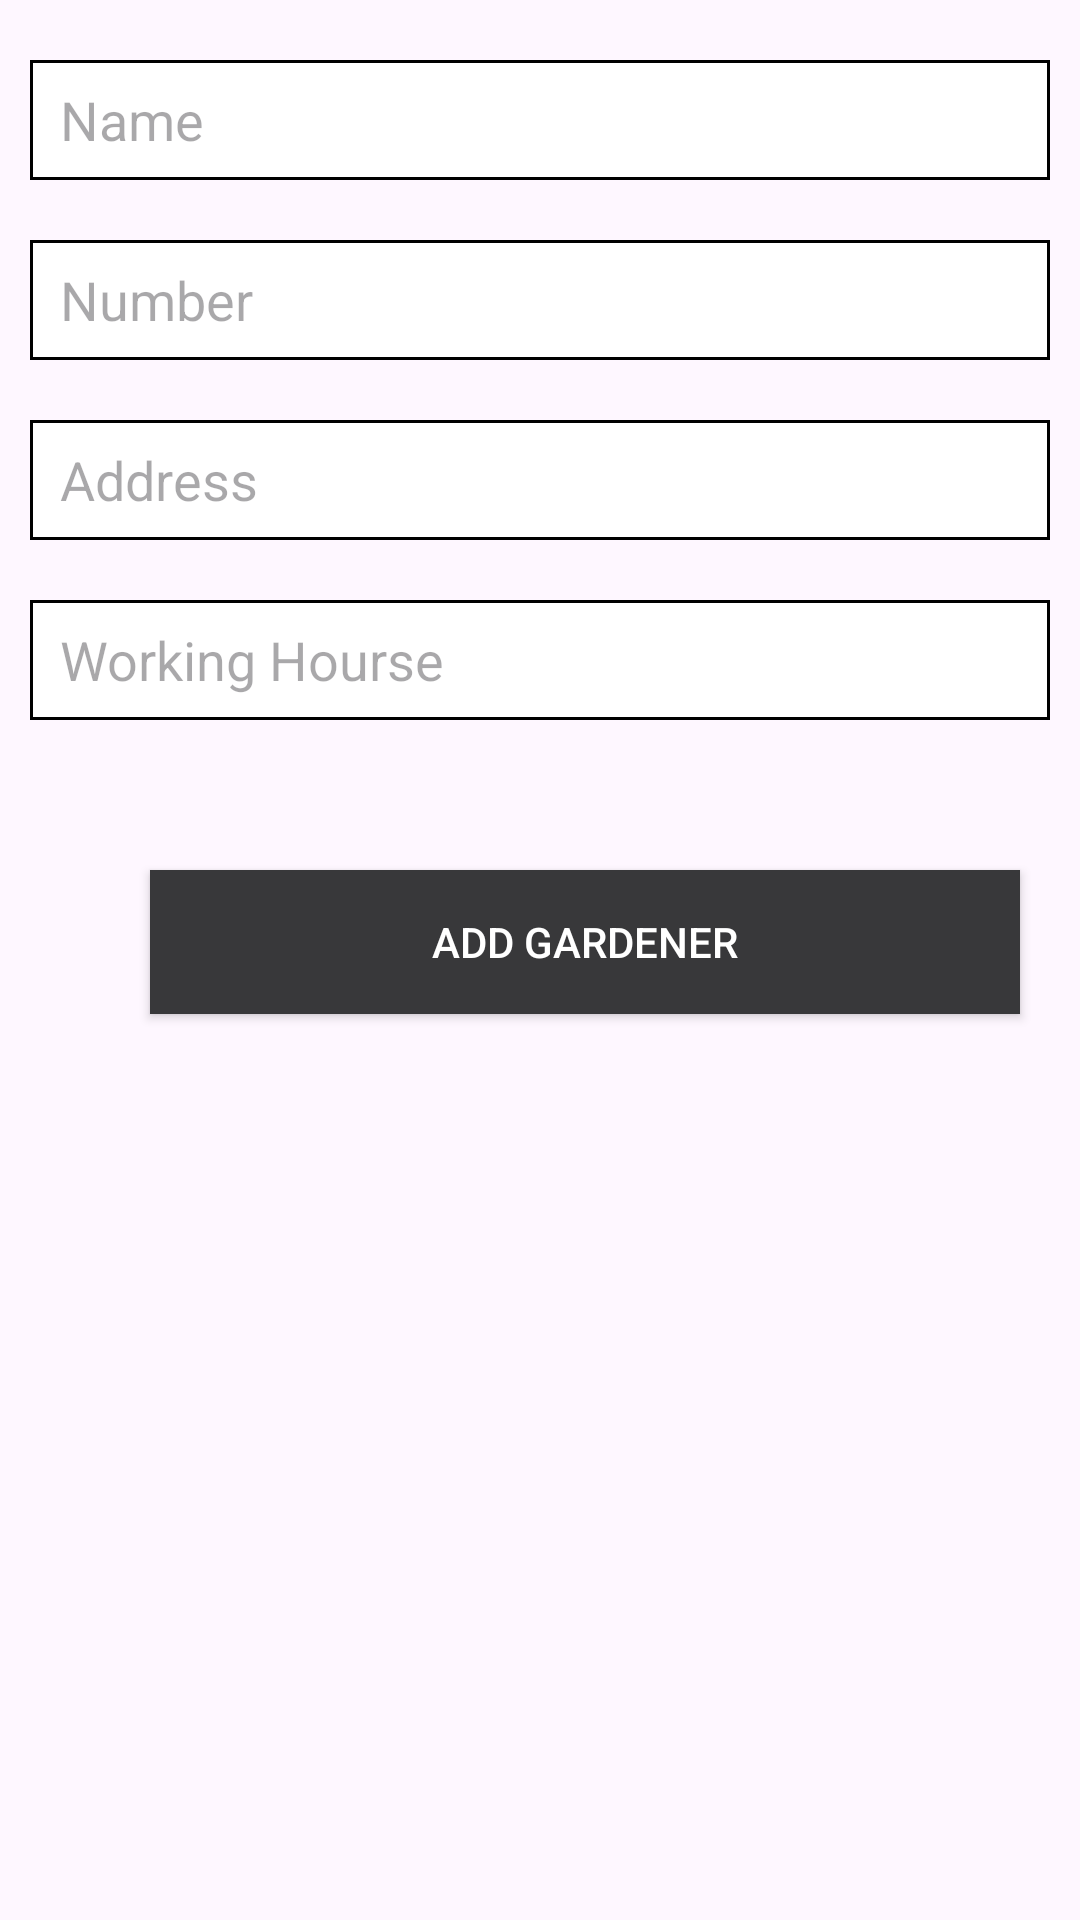

Layout XML and referenced resources for this Android screen:
<!-- AndroidManifest.xml: application theme Theme.SocityApp -->
<!-- res/layout/activity_gardener_form.xml -->
<?xml version="1.0" encoding="utf-8"?>
<LinearLayout xmlns:android="http://schemas.android.com/apk/res/android"
    xmlns:app="http://schemas.android.com/apk/res-auto"
    xmlns:tools="http://schemas.android.com/tools"
    android:layout_width="match_parent"
    android:orientation="vertical"
    android:layout_height="match_parent"
    tools:context=".admin.form.GardenerFormActivity">

    <EditText
        android:layout_width="match_parent"
        android:hint="Name"
        android:background="@drawable/edit_border"
        android:layout_marginLeft="10dp"
        android:layout_marginRight="10dp"
        android:imeOptions="actionNext"
        android:layout_marginTop="20dp"
        android:id="@+id/edtname"
        android:textColor="@color/black"
        android:textSize="18sp"
        android:paddingLeft="10dp"
        android:layout_height="40dp"/>

    <EditText
        android:layout_width="match_parent"
        android:hint="Number"
        android:background="@drawable/edit_border"
        android:layout_marginLeft="10dp"
        android:layout_marginRight="10dp"
        android:layout_marginTop="20dp"
        android:id="@+id/edtnumber"
        android:textColor="@color/black"
        android:textSize="18sp"
        android:paddingLeft="10dp"
        android:imeOptions="actionNext"

        android:layout_height="40dp"/>

    <EditText
        android:layout_width="match_parent"
        android:hint="Address"
        android:background="@drawable/edit_border"
        android:layout_marginLeft="10dp"
        android:layout_marginRight="10dp"
        android:layout_marginTop="20dp"
        android:id="@+id/edtaddress"
        android:textColor="@color/black"
        android:textSize="18sp"
        android:imeOptions="actionNext"

        android:paddingLeft="10dp"
        android:layout_height="40dp"/>

    <EditText
        android:layout_width="match_parent"
        android:hint="Working Hourse"
        android:background="@drawable/edit_border"
        android:layout_marginLeft="10dp"
        android:layout_marginRight="10dp"
        android:layout_marginTop="20dp"
        android:id="@+id/edtwork"
        android:textColor="@color/black"
        android:textSize="18sp"
        android:imeOptions="actionDone"

        android:paddingLeft="10dp"
        android:layout_height="40dp"/>


    <androidx.appcompat.widget.AppCompatButton
        android:layout_width="match_parent"
        android:layout_height="wrap_content"
        android:layout_marginTop="50dp"
        android:textColor="@color/white"
        android:id="@+id/add"
        android:layout_marginLeft="50dp"
        android:layout_marginRight="20dp"
        android:text="Add Gardener"
        android:background="@drawable/design"/>
</LinearLayout>
<!-- resources referenced by this layout -->
<resources>
  <!-- drawable design (drawable) -->
  <?xml version="1.0" encoding="utf-8"?>
  <shape xmlns:android="http://schemas.android.com/apk/res/android">
      <solid android:color="#38383A"/>
  </shape>
  <!-- drawable edit_border (drawable) -->
  <?xml version="1.0" encoding="utf-8"?>
  <shape xmlns:android="http://schemas.android.com/apk/res/android"
      android:shape="rectangle">
      <solid android:color="@android:color/white"/>
      <stroke android:color="@color/black" android:width="1dp"/>
  </shape>
  <style name="Theme.SocityApp" parent="Base.Theme.SocityApp" />
  <style name="Base.Theme.SocityApp" parent="Theme.Material3.DayNight.NoActionBar">
          
          
      </style>
  <!-- not gathered from this repository: default colours our renderer supplied (Android Studio template values) -->
  <color name="black">#FF000000</color>
  <color name="white">#FFFFFFFF</color>
</resources>
